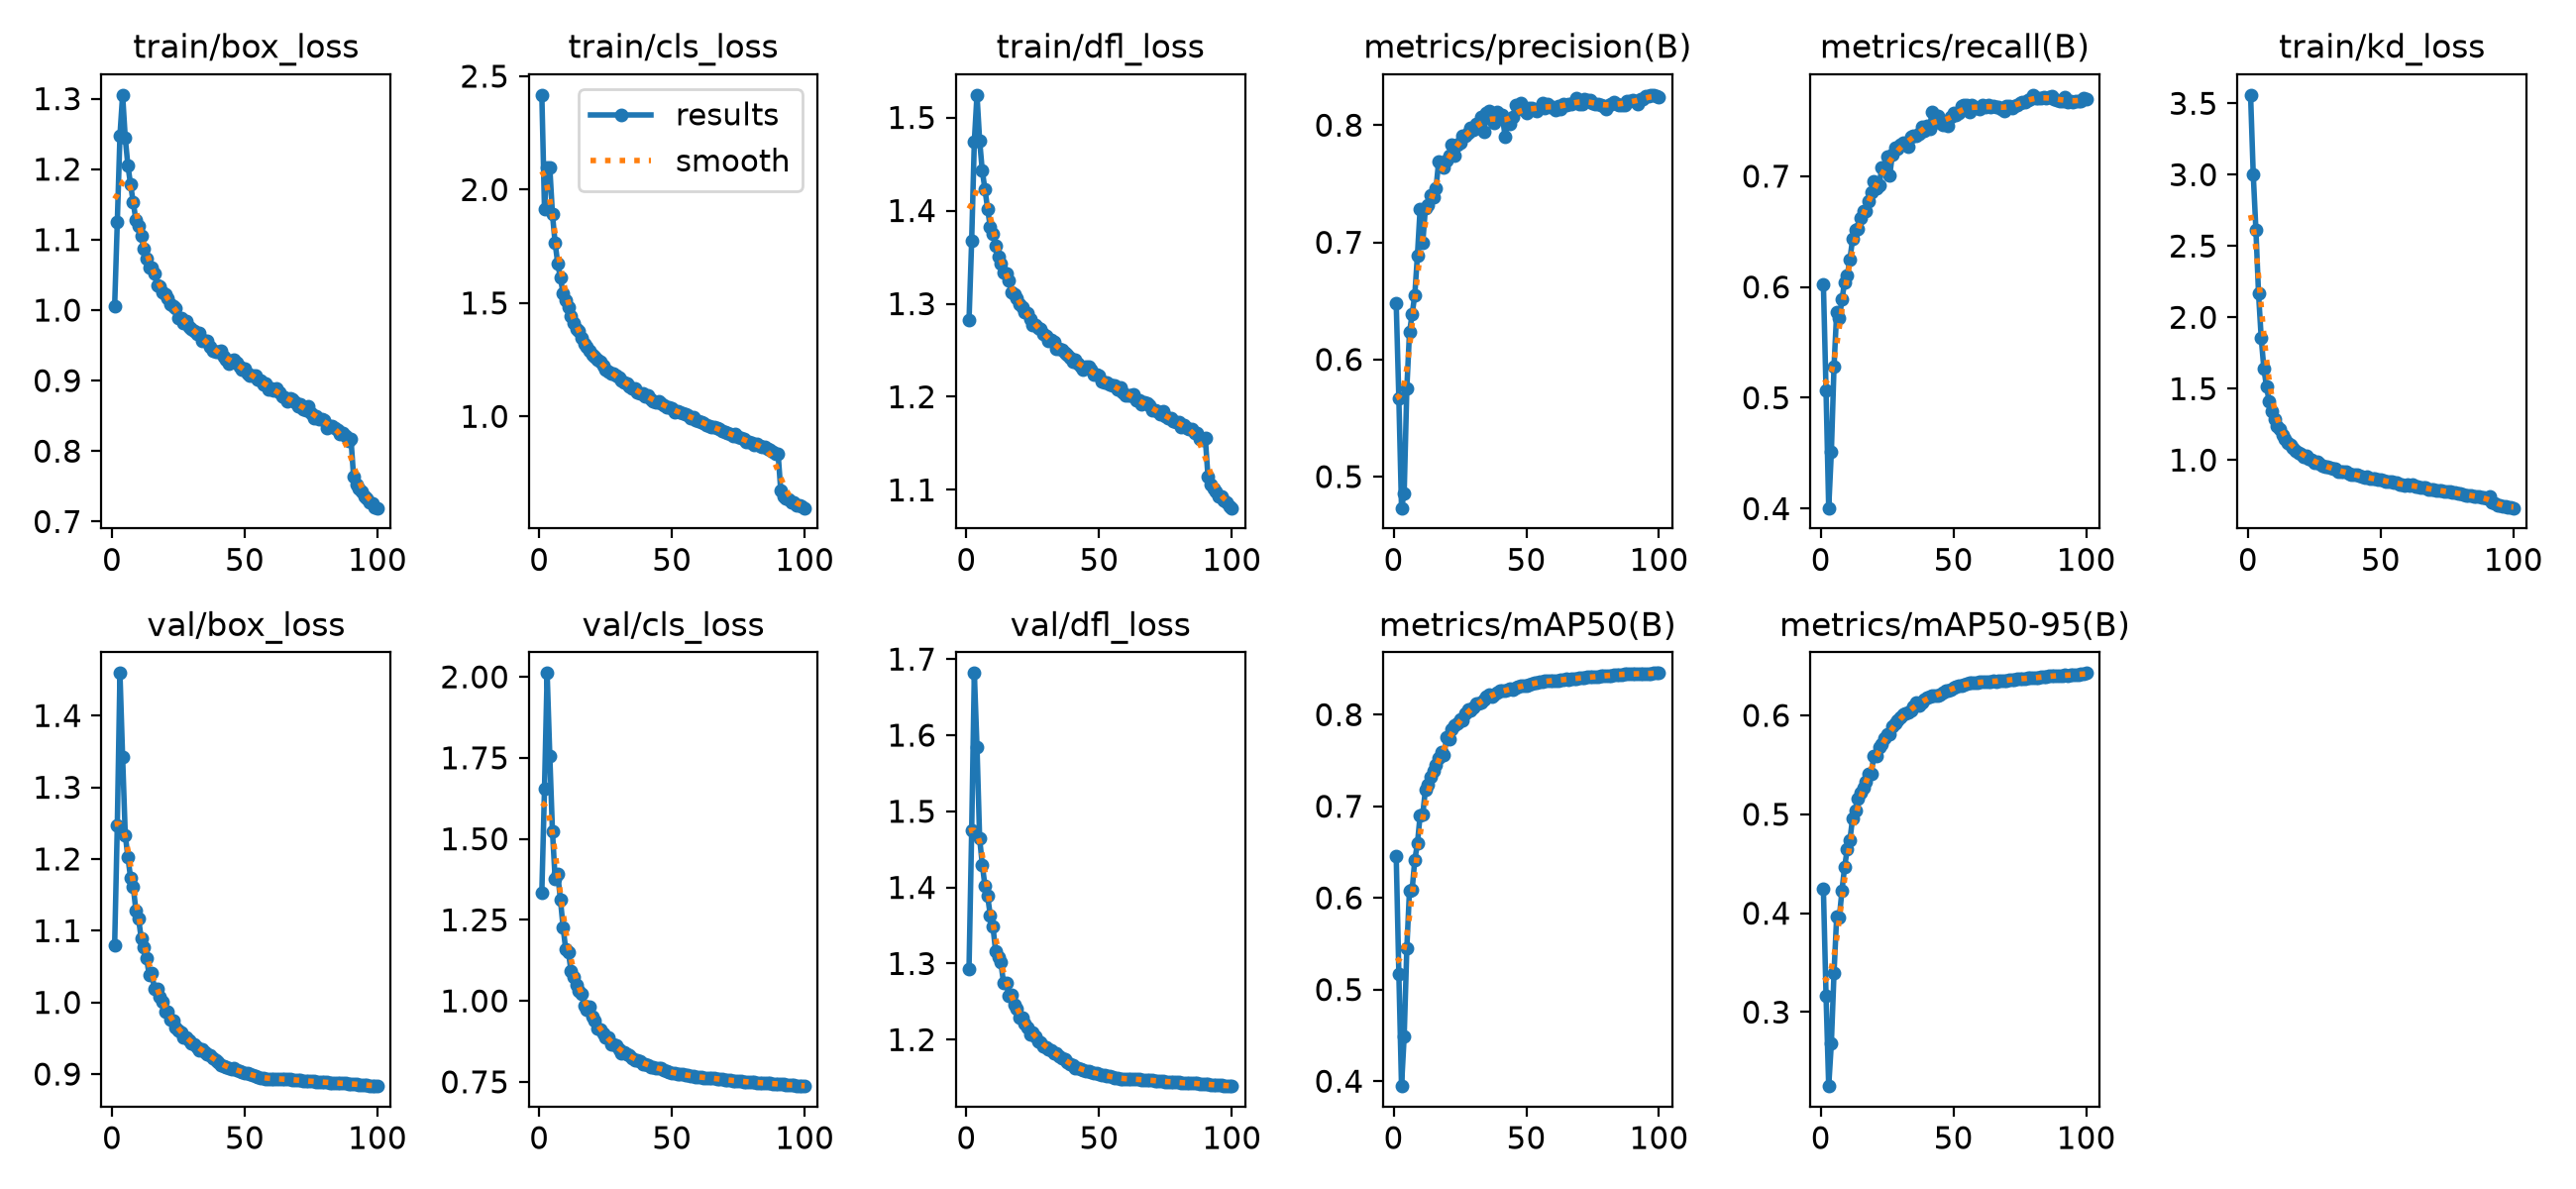

Data behind this chart, as committed beside it:
epoch, time, train/box_loss, train/cls_loss, train/dfl_loss, train/kd_loss, metrics/precision(B), metrics/recall(B), metrics/mAP50(B), metrics/mAP50-95(B), val/box_loss, val/cls_loss, val/dfl_loss, lr/pg0, lr/pg1, lr/pg2, lr/pg3, lr/pg4, lr/pg5, lr/pg6, lr/pg7
1, 2659, 1.006, 2.417, 1.282, 3.558, 0.6478, 0.6026, 0.6462, 0.4245, 1.079, 1.335, 1.293, 0.00999, 0.00333, 0.00999, 0.00333, 0.00999, 0.00333, 0.00999, 0.00333
2, 3165, 1.125, 1.916, 1.368, 3.003, 0.5665, 0.5066, 0.5169, 0.3167, 1.247, 1.653, 1.475, 0.01979, 0.006597, 0.01979, 0.006597, 0.01979, 0.006597, 0.01979, 0.006597
3, 3648, 1.248, 2.097, 1.474, 2.616, 0.4732, 0.4006, 0.3946, 0.2252, 1.459, 2.011, 1.682, 0.0294, 0.009799, 0.0294, 0.009799, 0.0294, 0.009799, 0.0294, 0.009799
4, 4127, 1.305, 2.098, 1.524, 2.166, 0.4859, 0.4513, 0.4488, 0.2684, 1.342, 1.756, 1.585, 0.02911, 0.009703, 0.02911, 0.009703, 0.02911, 0.009703, 0.02911, 0.009703
5, 4587, 1.244, 1.891, 1.475, 1.857, 0.5751, 0.528, 0.5449, 0.3395, 1.233, 1.524, 1.464, 0.02881, 0.009604, 0.02881, 0.009604, 0.02881, 0.009604, 0.02881, 0.009604
6, 5033, 1.205, 1.765, 1.443, 1.642, 0.6231, 0.5771, 0.6081, 0.3965, 1.202, 1.378, 1.43, 0.02851, 0.009505, 0.02851, 0.009505, 0.02851, 0.009505, 0.02851, 0.009505
7, 5484, 1.178, 1.673, 1.423, 1.513, 0.6386, 0.5716, 0.6088, 0.3955, 1.174, 1.39, 1.402, 0.02822, 0.009406, 0.02822, 0.009406, 0.02822, 0.009406, 0.02822, 0.009406
8, 5916, 1.153, 1.611, 1.402, 1.412, 0.655, 0.5889, 0.6414, 0.423, 1.162, 1.313, 1.389, 0.02792, 0.009307, 0.02792, 0.009307, 0.02792, 0.009307, 0.02792, 0.009307
9, 6359, 1.128, 1.544, 1.383, 1.341, 0.689, 0.6044, 0.6593, 0.4469, 1.128, 1.228, 1.363, 0.02762, 0.009208, 0.02762, 0.009208, 0.02762, 0.009208, 0.02762, 0.009208
10, 6809, 1.119, 1.51, 1.375, 1.29, 0.7283, 0.6106, 0.69, 0.4649, 1.117, 1.159, 1.349, 0.02733, 0.009109, 0.02733, 0.009109, 0.02733, 0.009109, 0.02733, 0.009109
11, 7261, 1.106, 1.48, 1.362, 1.237, 0.6994, 0.6251, 0.6912, 0.4742, 1.089, 1.15, 1.317, 0.02703, 0.00901, 0.02703, 0.00901, 0.02703, 0.00901, 0.02703, 0.00901
12, 7710, 1.087, 1.443, 1.351, 1.215, 0.7293, 0.6432, 0.718, 0.4961, 1.078, 1.093, 1.308, 0.02673, 0.008911, 0.02673, 0.008911, 0.02673, 0.008911, 0.02673, 0.008911
13, 8155, 1.072, 1.411, 1.343, 1.173, 0.7314, 0.6511, 0.7237, 0.5037, 1.062, 1.073, 1.301, 0.02644, 0.008812, 0.02644, 0.008812, 0.02644, 0.008812, 0.02644, 0.008812
14, 8591, 1.061, 1.386, 1.334, 1.149, 0.7401, 0.6528, 0.7321, 0.5159, 1.039, 1.051, 1.275, 0.02614, 0.008713, 0.02614, 0.008713, 0.02614, 0.008713, 0.02614, 0.008713
15, 9018, 1.061, 1.378, 1.332, 1.123, 0.7385, 0.662, 0.7386, 0.5214, 1.041, 1.03, 1.275, 0.02584, 0.008614, 0.02584, 0.008614, 0.02584, 0.008614, 0.02584, 0.008614
16, 9434, 1.053, 1.344, 1.325, 1.107, 0.7461, 0.6687, 0.7446, 0.5267, 1.019, 1.021, 1.257, 0.02555, 0.008515, 0.02555, 0.008515, 0.02555, 0.008515, 0.02555, 0.008515
17, 9887, 1.035, 1.318, 1.312, 1.085, 0.7691, 0.6684, 0.7531, 0.5332, 1.019, 0.9855, 1.259, 0.02525, 0.008416, 0.02525, 0.008416, 0.02525, 0.008416, 0.02525, 0.008416
18, 10308, 1.033, 1.305, 1.31, 1.066, 0.7659, 0.6775, 0.7591, 0.541, 1.008, 0.9728, 1.246, 0.02495, 0.008317, 0.02495, 0.008317, 0.02495, 0.008317, 0.02495, 0.008317
19, 10738, 1.026, 1.29, 1.305, 1.051, 0.764, 0.6858, 0.7558, 0.5404, 1.001, 0.9811, 1.24, 0.02465, 0.008218, 0.02465, 0.008218, 0.02465, 0.008218, 0.02465, 0.008218
20, 11165, 1.023, 1.274, 1.3, 1.045, 0.7697, 0.6949, 0.7758, 0.5593, 0.987, 0.9507, 1.229, 0.02436, 0.008119, 0.02436, 0.008119, 0.02436, 0.008119, 0.02436, 0.008119
21, 11610, 1.017, 1.261, 1.296, 1.025, 0.7738, 0.6887, 0.7728, 0.5587, 0.9875, 0.9381, 1.228, 0.02406, 0.00802, 0.02406, 0.00802, 0.02406, 0.00802, 0.02406, 0.00802
22, 12052, 1.008, 1.248, 1.291, 1.026, 0.7831, 0.6914, 0.7836, 0.568, 0.9761, 0.9159, 1.221, 0.02376, 0.007921, 0.02376, 0.007921, 0.02376, 0.007921, 0.02376, 0.007921
23, 12490, 1.006, 1.242, 1.29, 1.011, 0.7741, 0.7079, 0.7882, 0.5713, 0.9748, 0.9103, 1.215, 0.02347, 0.007822, 0.02347, 0.007822, 0.02347, 0.007822, 0.02347, 0.007822
24, 12921, 1.002, 1.223, 1.284, 0.9983, 0.7837, 0.7079, 0.7903, 0.577, 0.9653, 0.9002, 1.207, 0.02317, 0.007723, 0.02317, 0.007723, 0.02317, 0.007723, 0.02317, 0.007723
25, 13380, 0.9893, 1.208, 1.277, 0.9842, 0.7848, 0.7177, 0.7951, 0.5812, 0.9613, 0.8862, 1.21, 0.02287, 0.007624, 0.02287, 0.007624, 0.02287, 0.007624, 0.02287, 0.007624
26, 13808, 0.9886, 1.199, 1.277, 0.9862, 0.7913, 0.7011, 0.794, 0.5811, 0.9576, 0.8866, 1.204, 0.02258, 0.007525, 0.02258, 0.007525, 0.02258, 0.007525, 0.02258, 0.007525
27, 14276, 0.9811, 1.187, 1.274, 0.9759, 0.7909, 0.7198, 0.8015, 0.5888, 0.9518, 0.8643, 1.198, 0.02228, 0.007426, 0.02228, 0.007426, 0.02228, 0.007426, 0.02228, 0.007426
28, 14708, 0.9844, 1.19, 1.273, 0.963, 0.7939, 0.7254, 0.8054, 0.5919, 0.9512, 0.8652, 1.196, 0.02198, 0.007327, 0.02198, 0.007327, 0.02198, 0.007327, 0.02198, 0.007327
29, 15152, 0.9755, 1.18, 1.267, 0.951, 0.7979, 0.7251, 0.8051, 0.595, 0.9471, 0.8612, 1.191, 0.02168, 0.007228, 0.02168, 0.007228, 0.02168, 0.007228, 0.02168, 0.007228
30, 15567, 0.9734, 1.17, 1.265, 0.9513, 0.7958, 0.7286, 0.8082, 0.598, 0.9434, 0.8506, 1.19, 0.02139, 0.007129, 0.02139, 0.007129, 0.02139, 0.007129, 0.02139, 0.007129
31, 15988, 0.97, 1.159, 1.261, 0.9436, 0.8008, 0.7303, 0.8123, 0.6008, 0.9414, 0.8387, 1.187, 0.02109, 0.00703, 0.02109, 0.00703, 0.02109, 0.00703, 0.02109, 0.00703
32, 16426, 0.9667, 1.151, 1.261, 0.9391, 0.7976, 0.7293, 0.8127, 0.6025, 0.9376, 0.841, 1.186, 0.02079, 0.006931, 0.02079, 0.006931, 0.02079, 0.006931, 0.02079, 0.006931
33, 16848, 0.968, 1.145, 1.259, 0.9366, 0.8068, 0.7269, 0.8135, 0.6034, 0.9337, 0.835, 1.182, 0.0205, 0.006832, 0.0205, 0.006832, 0.0205, 0.006832, 0.0205, 0.006832
34, 17289, 0.9571, 1.132, 1.251, 0.9211, 0.7944, 0.7353, 0.8162, 0.6052, 0.9352, 0.8325, 1.182, 0.0202, 0.006733, 0.0202, 0.006733, 0.0202, 0.006733, 0.0202, 0.006733
35, 17719, 0.9567, 1.125, 1.251, 0.9211, 0.81, 0.7367, 0.8193, 0.6086, 0.9298, 0.8245, 1.178, 0.0199, 0.006634, 0.0199, 0.006634, 0.0199, 0.006634, 0.0199, 0.006634
36, 18160, 0.9567, 1.122, 1.25, 0.9174, 0.8124, 0.7364, 0.8219, 0.6126, 0.9279, 0.8173, 1.176, 0.01961, 0.006535, 0.01961, 0.006535, 0.01961, 0.006535, 0.01961, 0.006535
37, 18576, 0.9484, 1.106, 1.247, 0.9165, 0.8042, 0.7382, 0.8195, 0.6103, 0.9256, 0.817, 1.175, 0.01931, 0.006436, 0.01931, 0.006436, 0.01931, 0.006436, 0.01931, 0.006436
38, 19015, 0.9425, 1.102, 1.245, 0.9059, 0.8022, 0.7443, 0.8222, 0.6133, 0.9221, 0.8132, 1.171, 0.01901, 0.006337, 0.01901, 0.006337, 0.01901, 0.006337, 0.01901, 0.006337
39, 19450, 0.941, 1.102, 1.242, 0.8995, 0.8112, 0.7406, 0.8244, 0.6158, 0.9188, 0.806, 1.168, 0.01871, 0.006238, 0.01871, 0.006238, 0.01871, 0.006238, 0.01871, 0.006238
40, 19866, 0.9403, 1.088, 1.238, 0.8971, 0.8057, 0.7455, 0.826, 0.6178, 0.9172, 0.8055, 1.167, 0.01842, 0.006139, 0.01842, 0.006139, 0.01842, 0.006139, 0.01842, 0.006139
41, 20307, 0.9421, 1.093, 1.24, 0.8944, 0.8083, 0.743, 0.8263, 0.6192, 0.9129, 0.8021, 1.163, 0.01812, 0.00604, 0.01812, 0.00604, 0.01812, 0.00604, 0.01812, 0.00604
42, 20755, 0.9342, 1.077, 1.235, 0.8902, 0.7903, 0.7583, 0.8264, 0.6197, 0.9115, 0.796, 1.162, 0.01782, 0.005941, 0.01782, 0.005941, 0.01782, 0.005941, 0.01782, 0.005941
43, 21187, 0.9298, 1.066, 1.232, 0.8842, 0.8019, 0.7509, 0.8268, 0.6201, 0.9092, 0.7962, 1.161, 0.01753, 0.005842, 0.01753, 0.005842, 0.01753, 0.005842, 0.01753, 0.005842
44, 21616, 0.9242, 1.063, 1.229, 0.8763, 0.8014, 0.7543, 0.8278, 0.6204, 0.9082, 0.7938, 1.16, 0.01723, 0.005743, 0.01723, 0.005743, 0.01723, 0.005743, 0.01723, 0.005743
45, 22038, 0.9287, 1.065, 1.232, 0.8813, 0.8068, 0.7478, 0.8277, 0.6213, 0.9068, 0.7929, 1.159, 0.01693, 0.005644, 0.01693, 0.005644, 0.01693, 0.005644, 0.01693, 0.005644
46, 22468, 0.9291, 1.056, 1.233, 0.8709, 0.8172, 0.7466, 0.8296, 0.6227, 0.9078, 0.7912, 1.159, 0.01664, 0.005545, 0.01664, 0.005545, 0.01664, 0.005545, 0.01664, 0.005545
47, 22893, 0.9261, 1.05, 1.229, 0.8698, 0.8145, 0.7494, 0.8305, 0.6248, 0.9059, 0.7855, 1.158, 0.01634, 0.005446, 0.01634, 0.005446, 0.01634, 0.005446, 0.01634, 0.005446
48, 23313, 0.9201, 1.04, 1.224, 0.867, 0.8185, 0.7455, 0.8311, 0.6254, 0.9045, 0.7832, 1.157, 0.01604, 0.005347, 0.01604, 0.005347, 0.01604, 0.005347, 0.01604, 0.005347
49, 23734, 0.9161, 1.04, 1.224, 0.8608, 0.8126, 0.7538, 0.8319, 0.6258, 0.903, 0.7799, 1.156, 0.01574, 0.005248, 0.01574, 0.005248, 0.01574, 0.005248, 0.01574, 0.005248
50, 24148, 0.9171, 1.034, 1.223, 0.8618, 0.8104, 0.7569, 0.8316, 0.6276, 0.902, 0.7782, 1.155, 0.01545, 0.005149, 0.01545, 0.005149, 0.01545, 0.005149, 0.01545, 0.005149
51, 24580, 0.9102, 1.018, 1.216, 0.8568, 0.8143, 0.7553, 0.8327, 0.6288, 0.9008, 0.7772, 1.154, 0.01515, 0.00505, 0.01515, 0.00505, 0.01515, 0.00505, 0.01515, 0.00505
52, 24989, 0.9068, 1.021, 1.215, 0.8515, 0.815, 0.7572, 0.8332, 0.6296, 0.8994, 0.7751, 1.153, 0.01485, 0.004951, 0.01485, 0.004951, 0.01485, 0.004951, 0.01485, 0.004951
53, 25430, 0.9066, 1.018, 1.215, 0.8479, 0.813, 0.7637, 0.8346, 0.6303, 0.8982, 0.7739, 1.153, 0.01456, 0.004852, 0.01456, 0.004852, 0.01456, 0.004852, 0.01456, 0.004852
54, 25877, 0.9069, 1.013, 1.214, 0.8457, 0.8117, 0.7643, 0.835, 0.6313, 0.8974, 0.7731, 1.152, 0.01426, 0.004753, 0.01426, 0.004753, 0.01426, 0.004753, 0.01426, 0.004753
55, 26317, 0.9018, 1.008, 1.212, 0.8405, 0.8143, 0.7646, 0.8362, 0.6318, 0.8962, 0.7716, 1.151, 0.01396, 0.004654, 0.01396, 0.004654, 0.01396, 0.004654, 0.01396, 0.004654
56, 26756, 0.9004, 1.005, 1.212, 0.8394, 0.819, 0.7581, 0.836, 0.6326, 0.8949, 0.7704, 1.15, 0.01367, 0.004555, 0.01367, 0.004555, 0.01367, 0.004555, 0.01367, 0.004555
57, 27203, 0.8952, 0.9907, 1.208, 0.8295, 0.815, 0.7638, 0.8369, 0.6332, 0.8944, 0.7683, 1.149, 0.01337, 0.004456, 0.01337, 0.004456, 0.01337, 0.004456, 0.01337, 0.004456
58, 27637, 0.8955, 0.9981, 1.21, 0.8281, 0.8179, 0.7622, 0.8372, 0.6328, 0.8936, 0.7669, 1.148, 0.01307, 0.004357, 0.01307, 0.004357, 0.01307, 0.004357, 0.01307, 0.004357
59, 28066, 0.8871, 0.984, 1.205, 0.823, 0.8154, 0.7619, 0.8366, 0.6334, 0.8933, 0.7661, 1.149, 0.01277, 0.004258, 0.01277, 0.004258, 0.01277, 0.004258, 0.01277, 0.004258
60, 28495, 0.8889, 0.9812, 1.202, 0.8278, 0.8154, 0.7608, 0.8366, 0.6336, 0.8934, 0.7655, 1.148, 0.01248, 0.004159, 0.01248, 0.004159, 0.01248, 0.004159, 0.01248, 0.004159
... 40 more rows
